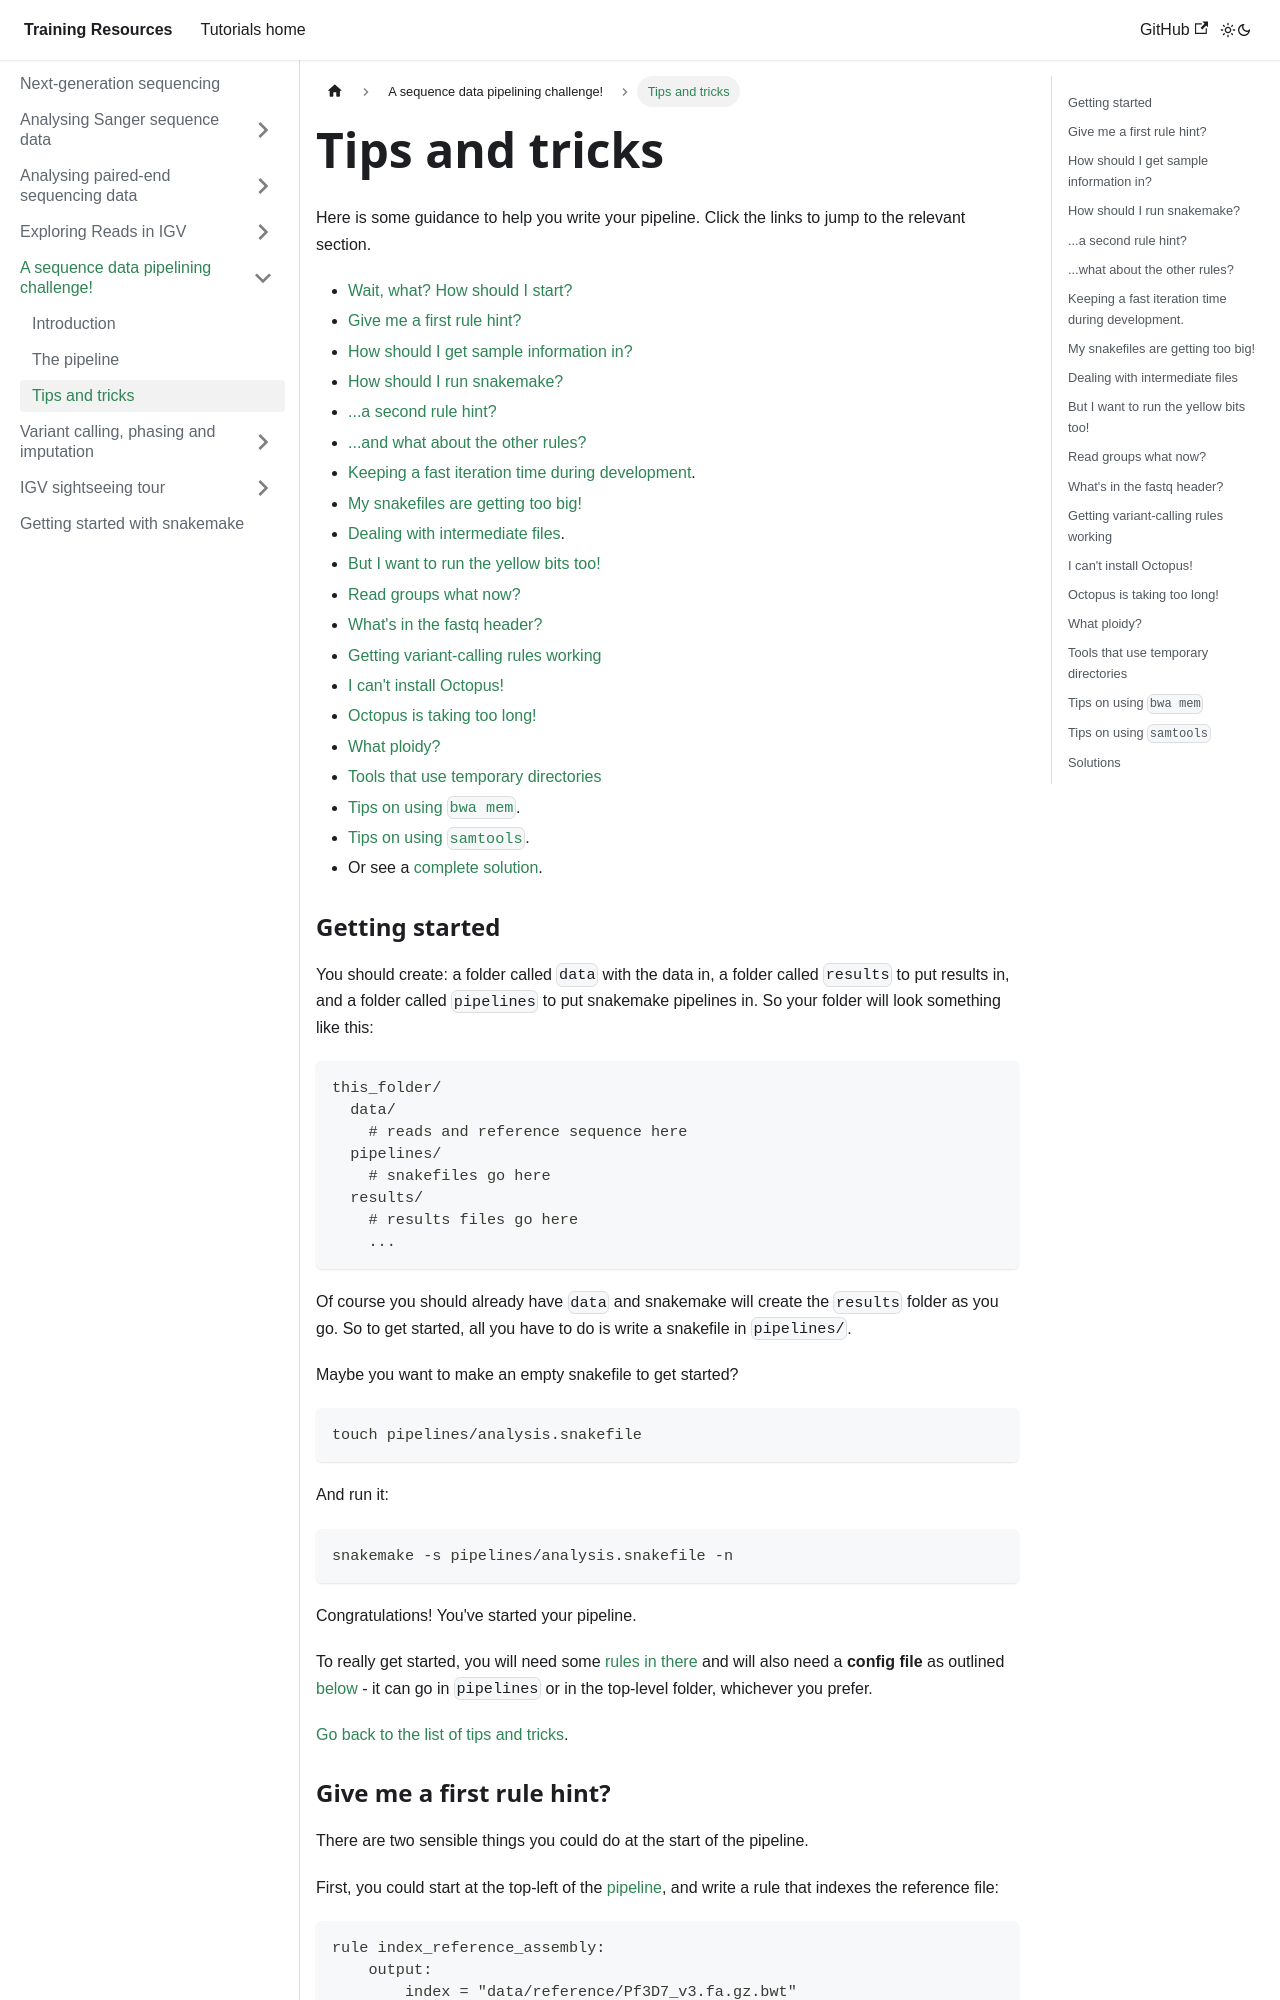

repository: chg-training/chg-training-resources · page: sequence_data_analysis/building_an_ngs_pipeline/tips_and_tricks/index.html · generator: docusaurus

---
sidebar_position: 4
---

# Tips and tricks

Here is some guidance to help you write your pipeline. Click the links to jump to the relevant
section.

* [Wait, what?  How should I start?](./#getting-started)
* [Give me a first rule hint?](#give-me-a-first-rule-hint)
* [How should I get sample information in?](./#how-should-i-get-sample-information-in)
* [How should I run snakemake?](./#how-should-i-run-snakemake)
* [...a second rule hint?](#a-second-rule-hint)
* [...and what about the other rules?](#what-about-the-other-rules)
* [Keeping a fast iteration time during development](#keeping-a-fast-iteration-time-during-development).
* [My snakefiles are getting too big!](#my-snakefiles-are-getting-too-big)
* [Dealing with intermediate files](#dealing-with-intermediate-files).
* [But I want to run the yellow bits too!](#but-I-want-to-run-the-yellow-bits-too)
* [Read groups what now?](#read-groups-what-now)
* [What's in the fastq header?](#whats-in-the-fastq-header)
* [Getting variant-calling rules working](#getting-variant-calling-rules-working)
* [I can't install Octopus!](#i-cant-install-octopus)
* [Octopus is taking too long!](#octopus-is-taking-too-long)
* [What ploidy?](#what-ploidy)
* [Tools that use temporary directories](#tools-that-use-temporary-directories)
* [Tips on using `bwa mem`](#tips-on-using-bwa-mem).
* [Tips on using `samtools`](#tips-on-using-samtools).
* Or see a [complete solution](#solutions).

### Getting started

You should create: a folder called `data` with the data in, a folder called `results` to put
results in, and a folder called `pipelines` to put snakemake pipelines in. So your folder will look
something like this:

    this_folder/
      data/
        # reads and reference sequence here
      pipelines/
        # snakefiles go here
      results/
        # results files go here
        ...
  

Of course you should already have `data` and snakemake will create the `results` folder as you go.
So to get started, all you have to do is write a snakefile in `pipelines/`.

Maybe you want to make an empty snakefile to get started?
```
touch pipelines/analysis.snakefile
```

And run it:
```
snakemake -s pipelines/analysis.snakefile -n
```
Congratulations!  You've started your pipeline.

To really get started, you will need some [rules in there](#give-me-a-first-rule-hint) and will also
need a **config file** as outlined [below](#how-should-i-put-sample-information-in) - it can go in
`pipelines` or in the top-level folder, whichever you prefer.

[Go back to the list of tips and tricks](#tips-and-tricks).
